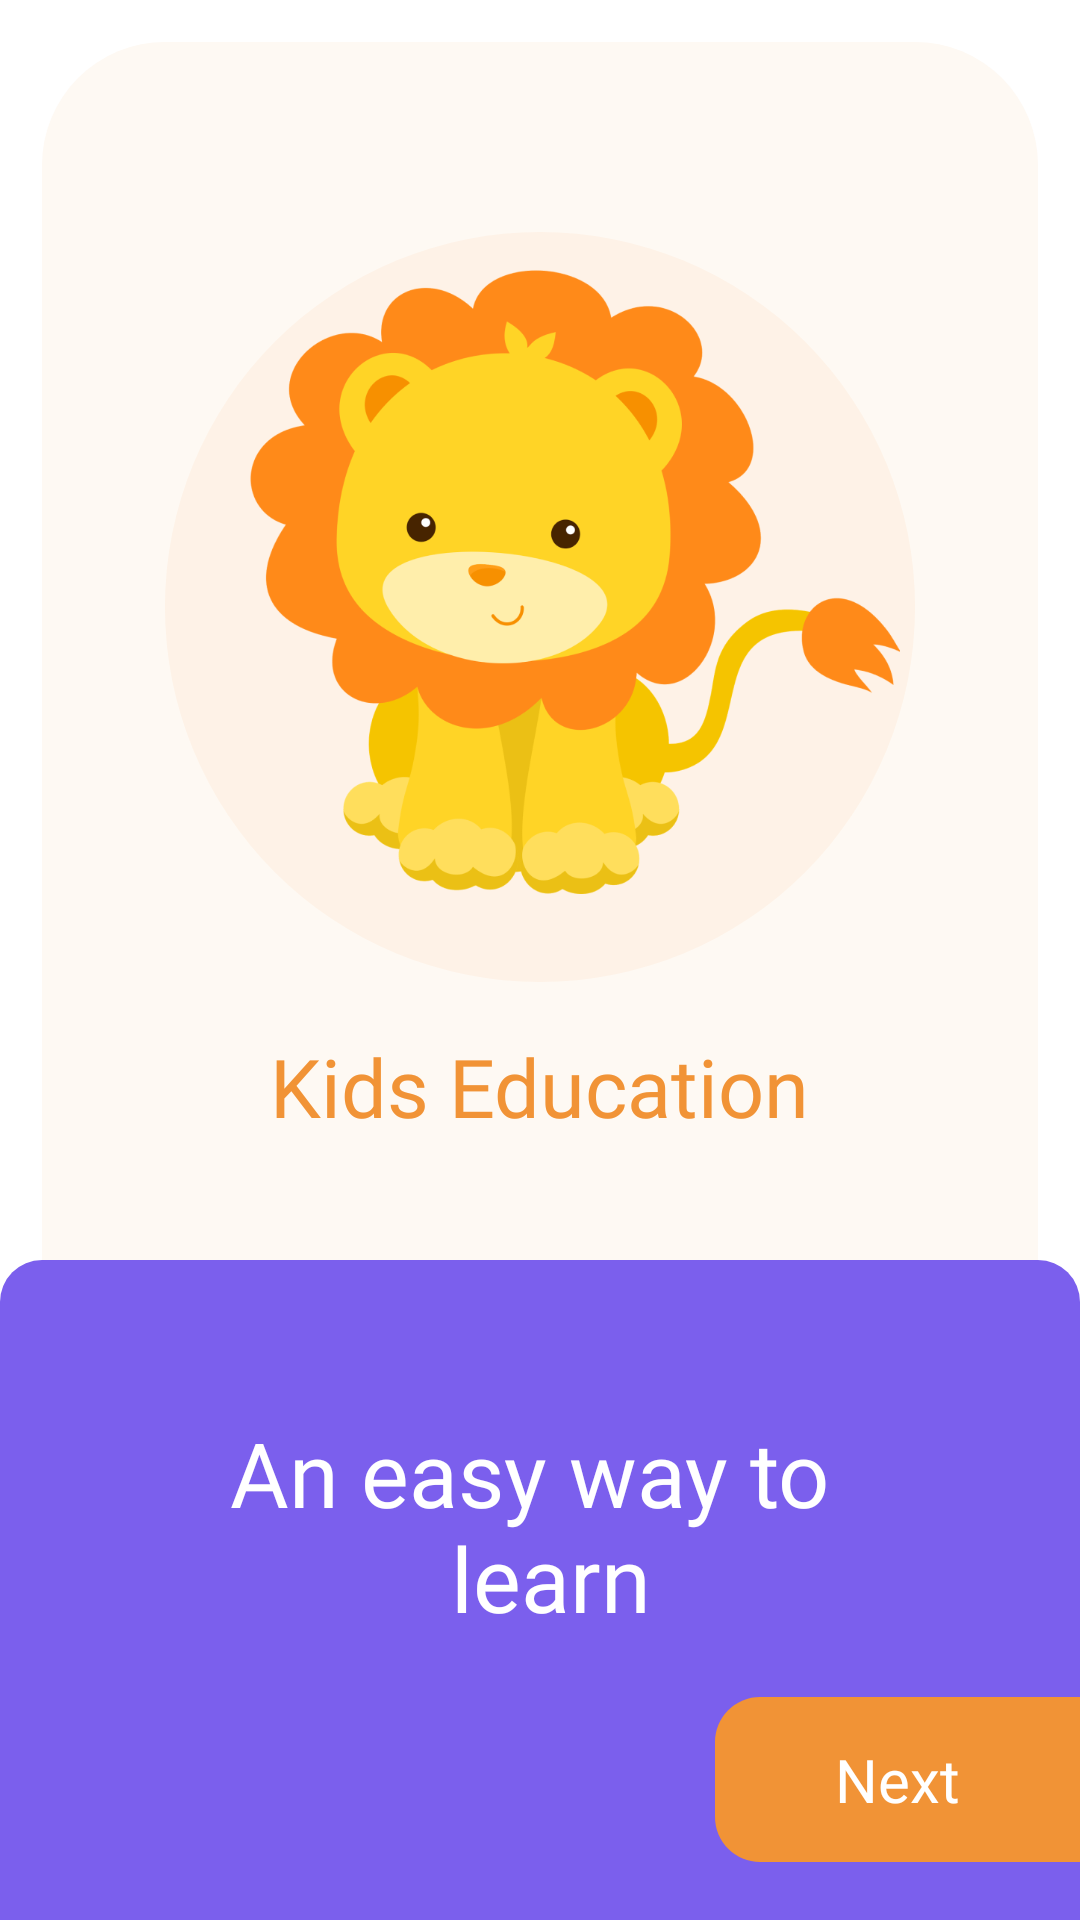

Android layout source for this screen:
<!-- AndroidManifest.xml: application theme Theme.KidsEducation -->
<!-- res/layout/fragment_on_boarding_first.xml -->
<?xml version="1.0" encoding="utf-8"?>
<androidx.constraintlayout.widget.ConstraintLayout xmlns:android="http://schemas.android.com/apk/res/android"
    xmlns:tools="http://schemas.android.com/tools"
    android:layout_width="match_parent"
    android:layout_height="match_parent"
    xmlns:app="http://schemas.android.com/apk/res-auto"
    tools:context=".presentation.OnBoardingFirstFragment">

    <androidx.constraintlayout.widget.ConstraintLayout
        android:id="@+id/constraintLayout"
        android:layout_width="match_parent"
        android:layout_height="461dp"
        android:layout_marginStart="14dp"
        android:layout_marginTop="14dp"
        android:layout_marginEnd="14dp"
        android:background="@drawable/bg_fon_rectangle"
        app:layout_constraintEnd_toEndOf="parent"
        app:layout_constraintStart_toStartOf="parent"
        app:layout_constraintTop_toTopOf="parent">

        <androidx.constraintlayout.widget.ConstraintLayout
            android:id="@+id/fon_ellipse"
            android:layout_width="250dp"
            android:layout_height="250dp"
            android:background="@drawable/bg_fon_ellipse"
            app:layout_constraintBottom_toBottomOf="parent"
            app:layout_constraintEnd_toEndOf="parent"
            app:layout_constraintStart_toStartOf="parent"
            app:layout_constraintTop_toTopOf="parent"
            app:layout_constraintVertical_bias="0.3">

        </androidx.constraintlayout.widget.ConstraintLayout>

        <ImageView
            android:id="@+id/imageView"
            android:layout_width="218dp"
            android:layout_height="208dp"
            android:src="@drawable/lion_png"
            app:layout_constraintBottom_toBottomOf="parent"
            app:layout_constraintEnd_toEndOf="parent"
            app:layout_constraintHorizontal_bias="0.6"
            app:layout_constraintStart_toStartOf="parent"
            app:layout_constraintTop_toTopOf="parent"
            app:layout_constraintVertical_bias="0.3" />

        <TextView
            android:id="@+id/textView"
            android:layout_width="wrap_content"
            android:layout_height="wrap_content"
            android:fontFamily="@font/candy_beans"
            android:text="@string/app_name"
            android:textColor="@color/color6"
            android:textSize="27sp"
            app:layout_constraintBottom_toBottomOf="parent"
            app:layout_constraintEnd_toEndOf="parent"
            app:layout_constraintStart_toStartOf="parent"
            app:layout_constraintTop_toBottomOf="@+id/fon_ellipse"
            app:layout_constraintVertical_bias="0.15" />
    </androidx.constraintlayout.widget.ConstraintLayout>

    <androidx.constraintlayout.widget.ConstraintLayout
        android:id="@+id/constraintLayout2"
        android:layout_width="match_parent"
        android:layout_height="220dp"
        android:background="@drawable/bg_onboarding_first"
        app:layout_constraintBottom_toBottomOf="parent"
        app:layout_constraintEnd_toEndOf="parent"
        app:layout_constraintStart_toStartOf="parent">

        <TextView
            android:id="@+id/textView2"
            android:layout_width="0dp"
            android:layout_height="wrap_content"
            android:text="@string/an_easy_way_to_learn"
            android:textColor="@color/white"
            android:fontFamily="@font/candy_beans"
            android:textSize="30sp"
            android:gravity="center_horizontal"
            app:layout_constraintVertical_bias="0.35"
            app:layout_constraintBottom_toBottomOf="parent"
            app:layout_constraintEnd_toEndOf="parent"
            app:layout_constraintStart_toStartOf="parent"
            app:layout_constraintTop_toTopOf="parent" />

        <androidx.constraintlayout.widget.ConstraintLayout
            android:id="@+id/bt_next"
            android:layout_width="wrap_content"
            android:layout_height="55dp"
            android:paddingStart="40dp"
            android:paddingEnd="40dp"
            android:background="@drawable/bg_bt_onboarding"
            app:layout_constraintBottom_toBottomOf="parent"
            app:layout_constraintEnd_toEndOf="parent"
            app:layout_constraintTop_toBottomOf="@+id/textView2">


            <TextView
                android:id="@+id/textView3"
                android:layout_width="wrap_content"
                android:layout_height="wrap_content"
                android:text="@string/next"
                android:textColor="@color/white"
                android:textSize="20sp"
                android:fontFamily="@font/mulish"
                app:layout_constraintBottom_toBottomOf="parent"
                app:layout_constraintEnd_toEndOf="parent"
                app:layout_constraintStart_toStartOf="parent"
                app:layout_constraintTop_toTopOf="parent" />
        </androidx.constraintlayout.widget.ConstraintLayout>
    </androidx.constraintlayout.widget.ConstraintLayout>


    <ImageView
        android:id="@+id/imageView4"
        android:layout_width="match_parent"
        android:layout_height="5dp"
        android:background="@drawable/dotted_first"
        app:layout_constraintBottom_toTopOf="@+id/constraintLayout2"
        app:layout_constraintTop_toBottomOf="@+id/constraintLayout"
        app:layout_constraintVertical_bias="0.65" />

    <ImageView
        android:id="@+id/imageView3"
        android:layout_width="wrap_content"
        android:layout_height="wrap_content"
        android:src="@drawable/group_1"
        app:layout_constraintBottom_toTopOf="@+id/imageView4"
        app:layout_constraintEnd_toEndOf="parent"
        app:layout_constraintStart_toStartOf="parent"
        app:layout_constraintTop_toBottomOf="@+id/constraintLayout" />
</androidx.constraintlayout.widget.ConstraintLayout>
<!-- resources referenced by this layout -->
<resources>
  <color name="color6">#F19336</color>
  <color name="white">#FFFFFFFF</color>
  <!-- drawable bg_bt_onboarding (drawable) -->
  <?xml version="1.0" encoding="utf-8"?>
  <shape xmlns:android="http://schemas.android.com/apk/res/android"
      android:shape="rectangle">
      <corners android:topLeftRadius="15dp" android:bottomLeftRadius="15dp"/>
      <solid android:color="@color/color6"/>
  </shape>
  <!-- drawable bg_fon_ellipse (drawable) -->
  <?xml version="1.0" encoding="utf-8"?>
  <shape xmlns:android="http://schemas.android.com/apk/res/android"
      android:shape="oval">
      <solid android:color="#10F19336"/>
  </shape>
  <!-- drawable bg_fon_rectangle (drawable) -->
  <?xml version="1.0" encoding="utf-8"?>
  <shape xmlns:android="http://schemas.android.com/apk/res/android"
      android:shape="rectangle">
      <solid android:color="@color/color5"/>
      <corners android:radius="41dp"/>
  </shape>
  <!-- drawable bg_onboarding_first (drawable) -->
  <?xml version="1.0" encoding="utf-8"?>
  <shape xmlns:android="http://schemas.android.com/apk/res/android"
      android:shape="rectangle">
      <solid android:color="@color/color1"/>
      <corners android:topLeftRadius="14dp" android:topRightRadius="14dp"/>
  </shape>
  <!-- drawable dotted_first (drawable) -->
  <?xml version="1.0" encoding="utf-8"?>
  <shape xmlns:android="http://schemas.android.com/apk/res/android"
      android:shape="line">
  
      <stroke
          android:color="@color/color1"
          android:dashWidth="10px"
          android:dashGap="10px"
          android:width="2dp"/>
  </shape>
  <string name="an_easy_way_to_learn">An easy way to \n learn</string>
  <string name="app_name">Kids Education</string>
  <string name="next">Next</string>
  <style name="Theme.KidsEducation" parent="Theme.MaterialComponents.DayNight.NoActionBar">
          
          <item name="colorPrimary">@color/white</item>
          <item name="colorPrimaryVariant">@color/white</item>
          <item name="colorOnPrimary">@color/white</item>
          
          <item name="colorSecondary">@color/white</item>
          <item name="colorSecondaryVariant">@color/white</item>
          <item name="colorOnSecondary">@color/black</item>
          
          <item name="android:statusBarColor">?attr/colorPrimaryVariant</item>
          
      </style>
  <color name="color5">#FEF9F3</color>
  <color name="color1">#7B5FED</color>
  <color name="black">#FF000000</color>
</resources>
